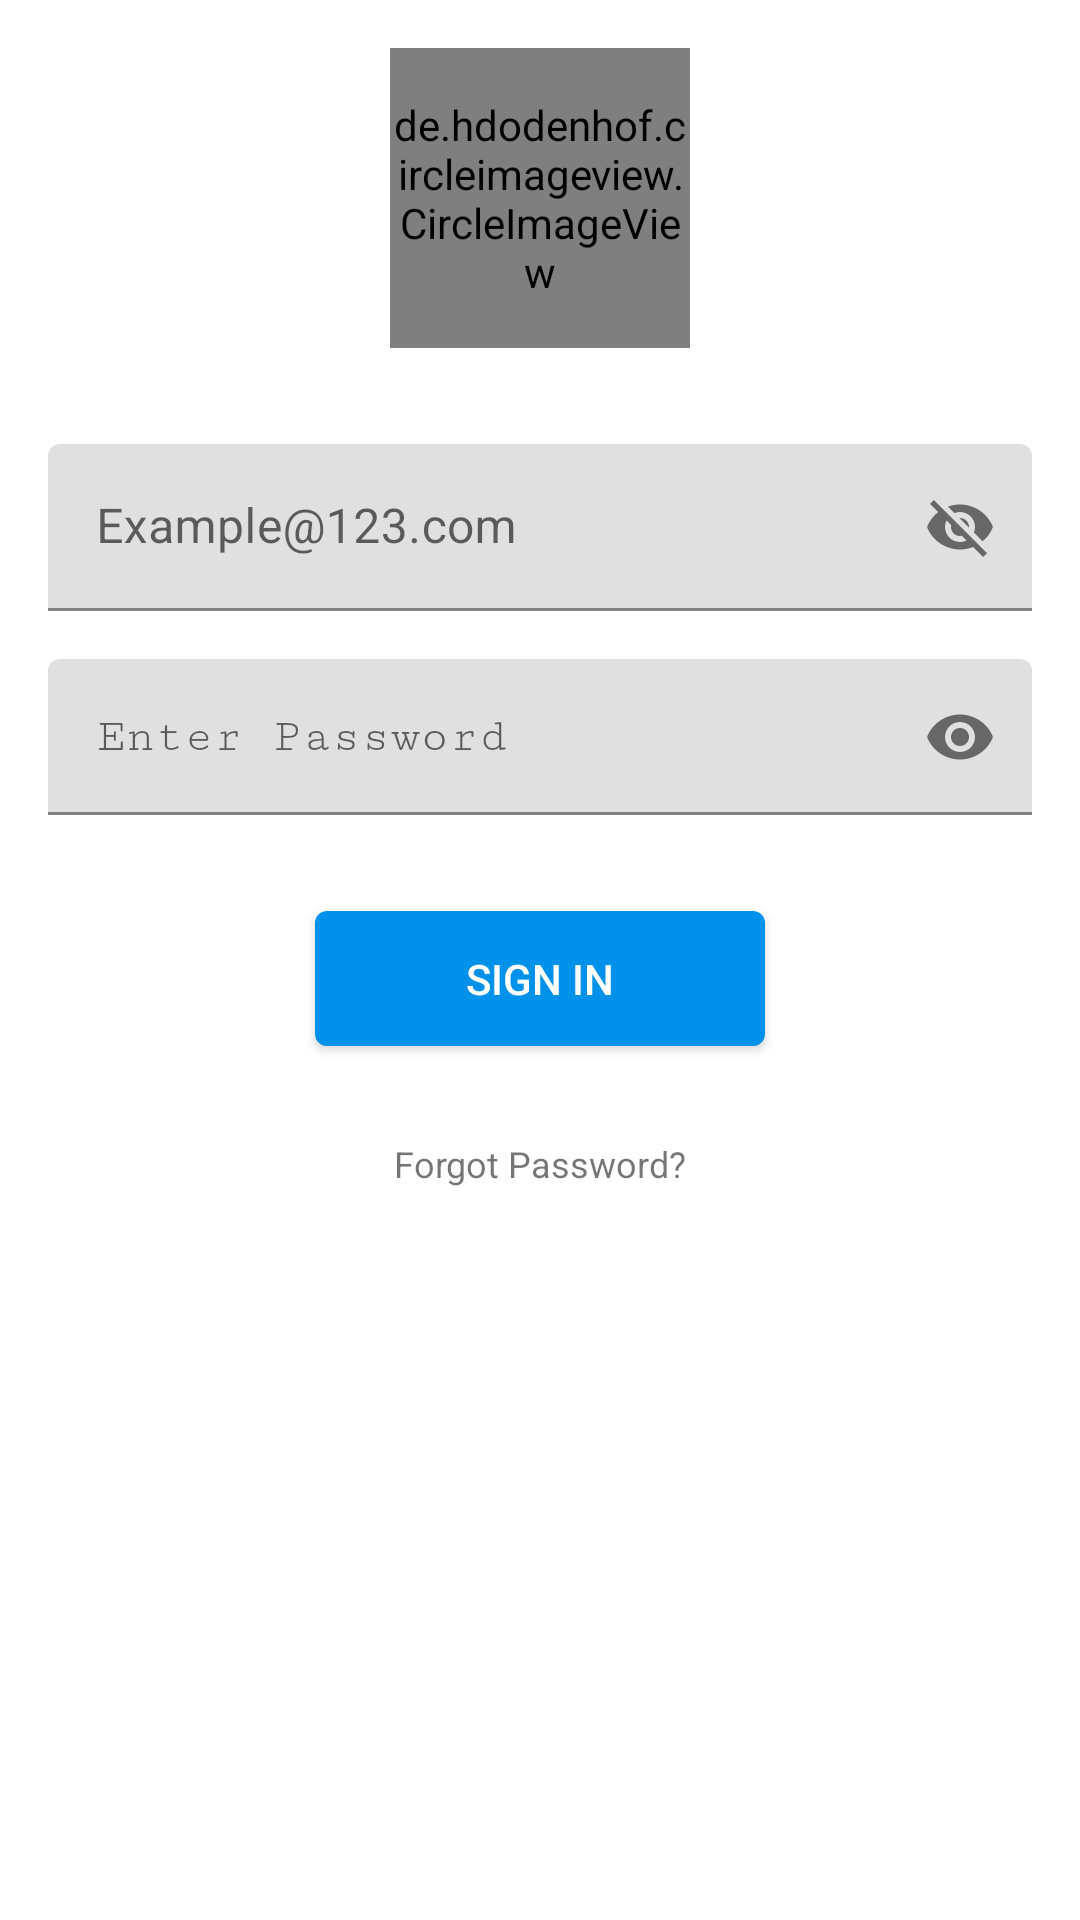

Layout XML and referenced resources for this Android screen:
<!-- AndroidManifest.xml: application theme AppTheme -->
<!-- res/layout/fragment_sign_in.xml -->
<?xml version="1.0" encoding="utf-8"?>
<LinearLayout xmlns:android="http://schemas.android.com/apk/res/android"
    xmlns:app="http://schemas.android.com/apk/res-auto"
    xmlns:tools="http://schemas.android.com/tools"
    android:layout_width="fill_parent"
    android:layout_height="fill_parent"
    android:fitsSystemWindows="true"
    android:orientation="vertical"
    android:padding="@dimen/activity_horizontal_margin">

    <de.hdodenhof.circleimageview.CircleImageView
        android:id="@+id/signin_image_view"
        android:layout_width="100dp"
        android:layout_height="100dp"
        android:layout_gravity="center_horizontal"
        android:layout_marginBottom="@dimen/activity_vertical_margin"
        tools:ignore="ContentDescription" />

    <android.support.design.widget.TextInputLayout
        android:id="@+id/signInEmailFieldLayout"
        android:layout_width="match_parent"
        android:layout_height="wrap_content"
        android:layout_marginBottom="@dimen/activity_vertical_margin"
        android:layout_marginTop="@dimen/activity_vertical_margin"
        app:passwordToggleEnabled="true">

        <android.support.design.widget.TextInputEditText
            android:id="@+id/signInEmailField"
            android:layout_width="match_parent"
            android:layout_height="wrap_content"
            android:hint="@string/email_hint"
            android:inputType="textEmailAddress"
            android:textColor="@android:color/black" />

    </android.support.design.widget.TextInputLayout>

    <android.support.design.widget.TextInputLayout
        android:id="@+id/signInPassFieldLayout"
        android:layout_width="match_parent"
        android:layout_height="wrap_content"
        android:layout_marginBottom="@dimen/activity_vertical_margin"
        app:passwordToggleEnabled="true">

        <android.support.design.widget.TextInputEditText
            android:id="@+id/signInPassField"
            android:layout_width="match_parent"
            android:layout_height="wrap_content"
            android:focusableInTouchMode="true"
            android:fontFamily="serif-monospace"
            android:hint="@string/password_hint"
            android:inputType="textPassword"
            android:longClickable="false"
            android:textColor="@android:color/black" />

    </android.support.design.widget.TextInputLayout>

    <Button
        android:id="@+id/sign_in_button"
        android:layout_width="150dp"
        android:layout_height="45dp"
        android:layout_gravity="center_horizontal"
        android:layout_marginTop="@dimen/activity_vertical_margin"
        android:background="@drawable/button_bg"
        android:gravity="center_vertical|center_horizontal"
        android:hapticFeedbackEnabled="false"
        android:text="@string/sign_in"
        android:textColor="@android:color/white" />

    

    <View
        android:id="@+id/div"
        android:layout_width="match_parent"
        android:layout_height="1sp"
        android:layout_marginEnd="@dimen/margin_small"
        android:layout_marginStart="@dimen/padding_small"
        android:layout_marginTop="@dimen/margin_small"
        android:baselineAligned="false" />

    <TextView
        android:id="@+id/forgotPass"
        android:layout_width="wrap_content"
        android:layout_height="wrap_content"
        android:layout_gravity="center_horizontal"
        android:layout_marginTop="20dp"
        android:text="@string/forgot_pass"
        android:textAllCaps="false"
        android:textSize="12sp" />

</LinearLayout>
<!-- resources referenced by this layout -->
<resources>
  <dimen name="activity_horizontal_margin">16dp</dimen>
  <dimen name="activity_vertical_margin">16dp</dimen>
  <dimen name="margin_small">10dp</dimen>
  <dimen name="padding_small">10dp</dimen>
  <!-- drawable button_bg (drawable) -->
  <?xml version="1.0" encoding="utf-8"?>
  <shape xmlns:android="http://schemas.android.com/apk/res/android"
      android:shape="rectangle">
  <solid android:color="#0091ea"/>
      <corners android:radius="4dp"/>
  </shape>
  <string name="email_hint">Example@123.com</string>
  <string name="forgot_pass">Forgot Password?</string>
  <string name="password_hint">Enter Password</string>
  <string name="sign_in">Sign In</string>
</resources>
